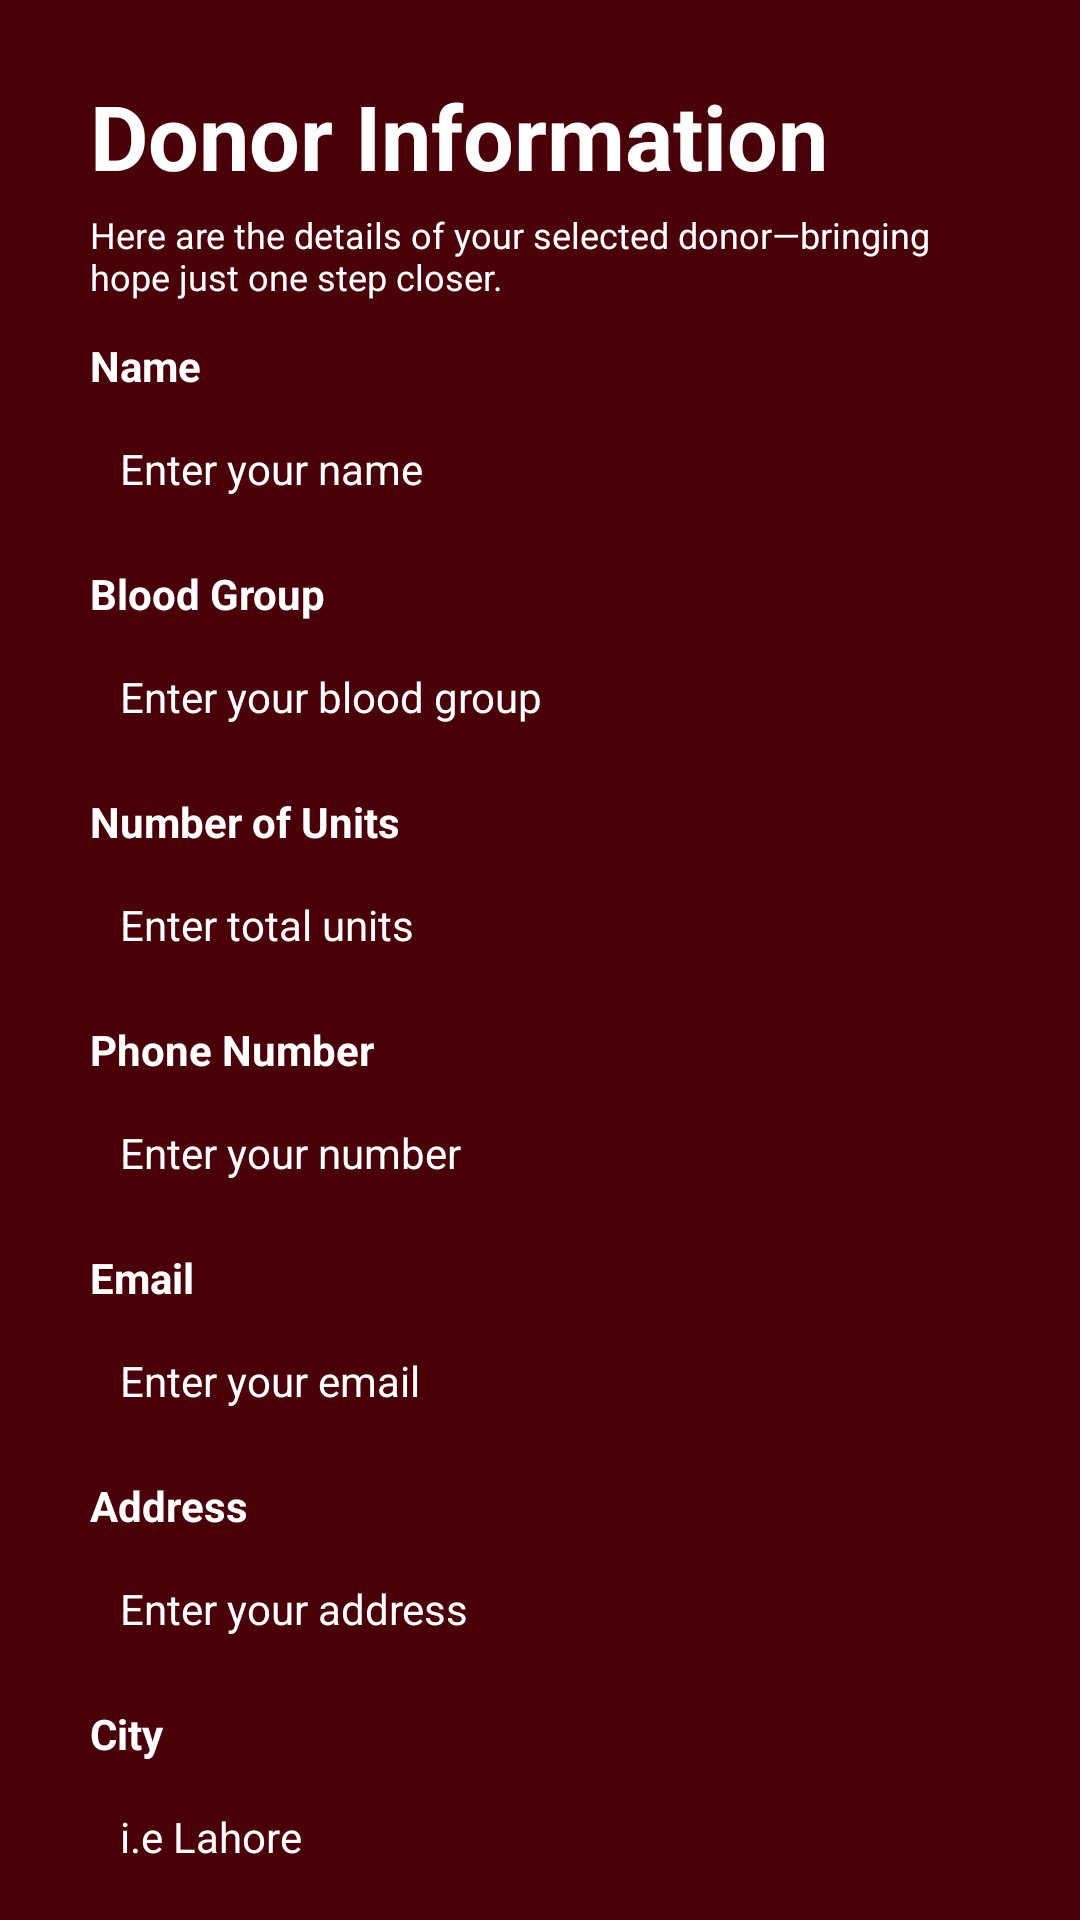

Here is an Android app screen rendered from its layout file. Give the layout XML and the strings, colors and styles it references.
<!-- AndroidManifest.xml: application theme Theme.BloodBankMeraFinal -->
<!-- res/layout/donor_info.xml -->
<?xml version="1.0" encoding="utf-8"?>
<LinearLayout xmlns:android="http://schemas.android.com/apk/res/android"
    xmlns:app="http://schemas.android.com/apk/res-auto"
    android:orientation="vertical"
    android:layout_width="410dp"
    android:layout_height="wrap_content">

    <LinearLayout
        android:layout_width="410dp"
        android:layout_height="70dp"
        android:background="#490008"
        android:orientation="horizontal">

    <TextView
        android:id="@+id/textView13"
        android:layout_width="wrap_content"
        android:layout_height="wrap_content"
        android:layout_marginStart="30dp"
        android:layout_marginTop="25dp"
        android:text="Donor Information"
        android:textColor="@color/white"
        android:textSize="30sp"
        android:textStyle="bold" />


    </LinearLayout>

    <LinearLayout
        android:layout_width="410dp"
        android:layout_height="645dp"
        android:background="#490008"
        android:orientation="vertical">


        <TextView
            android:id="@+id/textView14"
            android:layout_width="300dp"
            android:layout_height="wrap_content"
            android:layout_marginStart="30dp"
            android:layout_marginTop="0dp"
            android:layout_marginEnd="30dp"
            android:text="Here are the details of your selected donor—bringing hope just one step closer."
            android:textColor="@color/white"
            android:textSize="12sp" />

        <TextView
            android:layout_width="wrap_content"
            android:layout_height="wrap_content"
            android:layout_marginStart="30dp"
            android:layout_marginTop="12dp"
            android:text="@string/label_name"
            android:textColor="@color/white"
            android:textStyle="bold" />

        <EditText
            android:id="@+id/editText_name"
            android:layout_width="300dp"
            android:layout_height="40dp"
            android:layout_marginStart="30dp"
            android:layout_marginTop="5dp"
            android:layout_marginEnd="25dp"
            android:background="@drawable/btn_bg_w"
            android:hint="@string/hint_name"
            android:inputType="textPersonName"
            android:textColorHint="@color/white"
            android:padding="10dp"
            android:textSize="14sp" />

        <TextView
            android:layout_width="wrap_content"
            android:layout_height="wrap_content"
            android:layout_marginStart="30dp"
            android:layout_marginTop="12dp"
            android:text="@string/label_blood_group"
            android:textColor="@color/white"
            android:textStyle="bold" />

        <EditText
            android:id="@+id/editText_blood_group"
            android:layout_width="300dp"
            android:layout_height="40dp"
            android:layout_marginStart="30dp"
            android:layout_marginTop="5dp"
            android:layout_marginEnd="25dp"
            android:background="@drawable/btn_bg_w"
            android:hint="@string/hint_blood_group"
            android:inputType="text"
            android:textColorHint="@color/white"
            android:padding="10dp"
            android:textSize="14sp" />

        <TextView
            android:layout_width="wrap_content"
            android:layout_height="wrap_content"
            android:layout_marginStart="30dp"
            android:layout_marginTop="12dp"
            android:text="@string/label_number_of_units"
            android:textColor="@color/white"
            android:textStyle="bold" />

        <EditText
            android:id="@+id/editText_number_of_units"
            android:padding="10dp"
            android:layout_width="300dp"
            android:layout_height="40dp"
            android:layout_marginStart="30dp"
            android:layout_marginTop="5dp"
            android:layout_marginEnd="25dp"
            android:background="@drawable/btn_bg_w"
            android:hint="@string/hint_enter_units"
            android:inputType="phone"
            android:textColorHint="@color/white"
            android:textSize="14sp" />

        <TextView
            android:layout_width="wrap_content"
            android:layout_height="wrap_content"
            android:layout_marginStart="30dp"
            android:layout_marginTop="12dp"
            android:text="@string/label_phone_number"
            android:textColor="@color/white"
            android:textStyle="bold" />

        <EditText
            android:id="@+id/editText_phone_number"
            android:padding="10dp"
            android:layout_width="300dp"
            android:layout_height="40dp"
            android:layout_marginStart="30dp"
            android:layout_marginTop="5dp"
            android:layout_marginEnd="25dp"
            android:background="@drawable/btn_bg_w"
            android:hint="@string/hint_phone_number"
            android:inputType="phone"
            android:textColorHint="@color/white"
            android:textSize="14sp" />

        <TextView
            android:layout_width="wrap_content"
            android:layout_height="wrap_content"
            android:layout_marginStart="30dp"
            android:layout_marginTop="12dp"
            android:text="@string/label_email"
            android:textColor="@color/white"
            android:textStyle="bold" />

        <EditText
            android:id="@+id/editText_email"
            android:padding="10dp"
            android:layout_width="300dp"
            android:layout_height="40dp"
            android:layout_marginStart="30dp"
            android:layout_marginTop="5dp"
            android:layout_marginEnd="25dp"
            android:background="@drawable/btn_bg_w"
            android:hint="@string/hint_email"
            android:inputType="textEmailAddress"
            android:textColorHint="@color/white"
            android:textSize="14sp" />

        <TextView
            android:layout_width="wrap_content"
            android:layout_height="wrap_content"
            android:layout_marginStart="30dp"
            android:layout_marginTop="12dp"
            android:text="@string/label_address"
            android:textColor="@color/white"
            android:textStyle="bold" />

        <EditText
            android:id="@+id/editText_address"
            android:padding="10dp"
            android:layout_width="300dp"
            android:layout_height="40dp"
            android:layout_marginStart="30dp"
            android:layout_marginTop="5dp"
            android:layout_marginEnd="25dp"
            android:background="@drawable/btn_bg_w"
            android:hint="@string/hint_address"
            android:inputType="textPostalAddress"
            android:textColorHint="@color/white"
            android:textSize="14sp" />

        <TextView
            android:layout_width="wrap_content"
            android:layout_height="wrap_content"
            android:layout_marginStart="30dp"
            android:layout_marginTop="12dp"
            android:text="@string/label_city"
            android:textColor="@color/white"
            android:textStyle="bold" />

        <EditText
            android:id="@+id/editText_city"
            android:padding="10dp"
            android:layout_width="300dp"
            android:layout_height="40dp"
            android:layout_marginStart="30dp"
            android:layout_marginTop="5dp"
            android:layout_marginEnd="25dp"
            android:background="@drawable/btn_bg_w"
            android:hint="@string/hint_city"
            android:inputType="phone"
            android:textColorHint="@color/white"
            android:textSize="14sp" />

    </LinearLayout>

    <ImageView
        android:id="@+id/imageView20"
        android:layout_width="420dp"
        android:layout_height="200dp"
        android:layout_marginStart="0dp"
        app:srcCompat="@drawable/donor_info" />
</LinearLayout>
<!-- resources referenced by this layout -->
<resources>
  <color name="white">#FFFFFFFF</color>
  <!-- drawable donor_info: png bitmap (drawable, 307534 bytes) -->
  <string name="hint_address">Enter your address</string>
  <string name="hint_blood_group">Enter your blood group</string>
  <string name="hint_city">i.e  Lahore</string>
  <string name="hint_email">Enter your email</string>
  <string name="hint_enter_units">Enter total units</string>
  <string name="hint_name">Enter your name</string>
  <string name="hint_phone_number">Enter your number</string>
  <string name="label_address">Address</string>
  <string name="label_blood_group">Blood Group</string>
  <string name="label_city">City</string>
  <string name="label_email">Email</string>
  <string name="label_name">Name</string>
  <string name="label_number_of_units">Number of Units</string>
  <string name="label_phone_number">Phone Number</string>
  <style name="Theme.BloodBankMeraFinal" parent="Theme.AppCompat.Light.NoActionBar">
          
      </style>
</resources>
